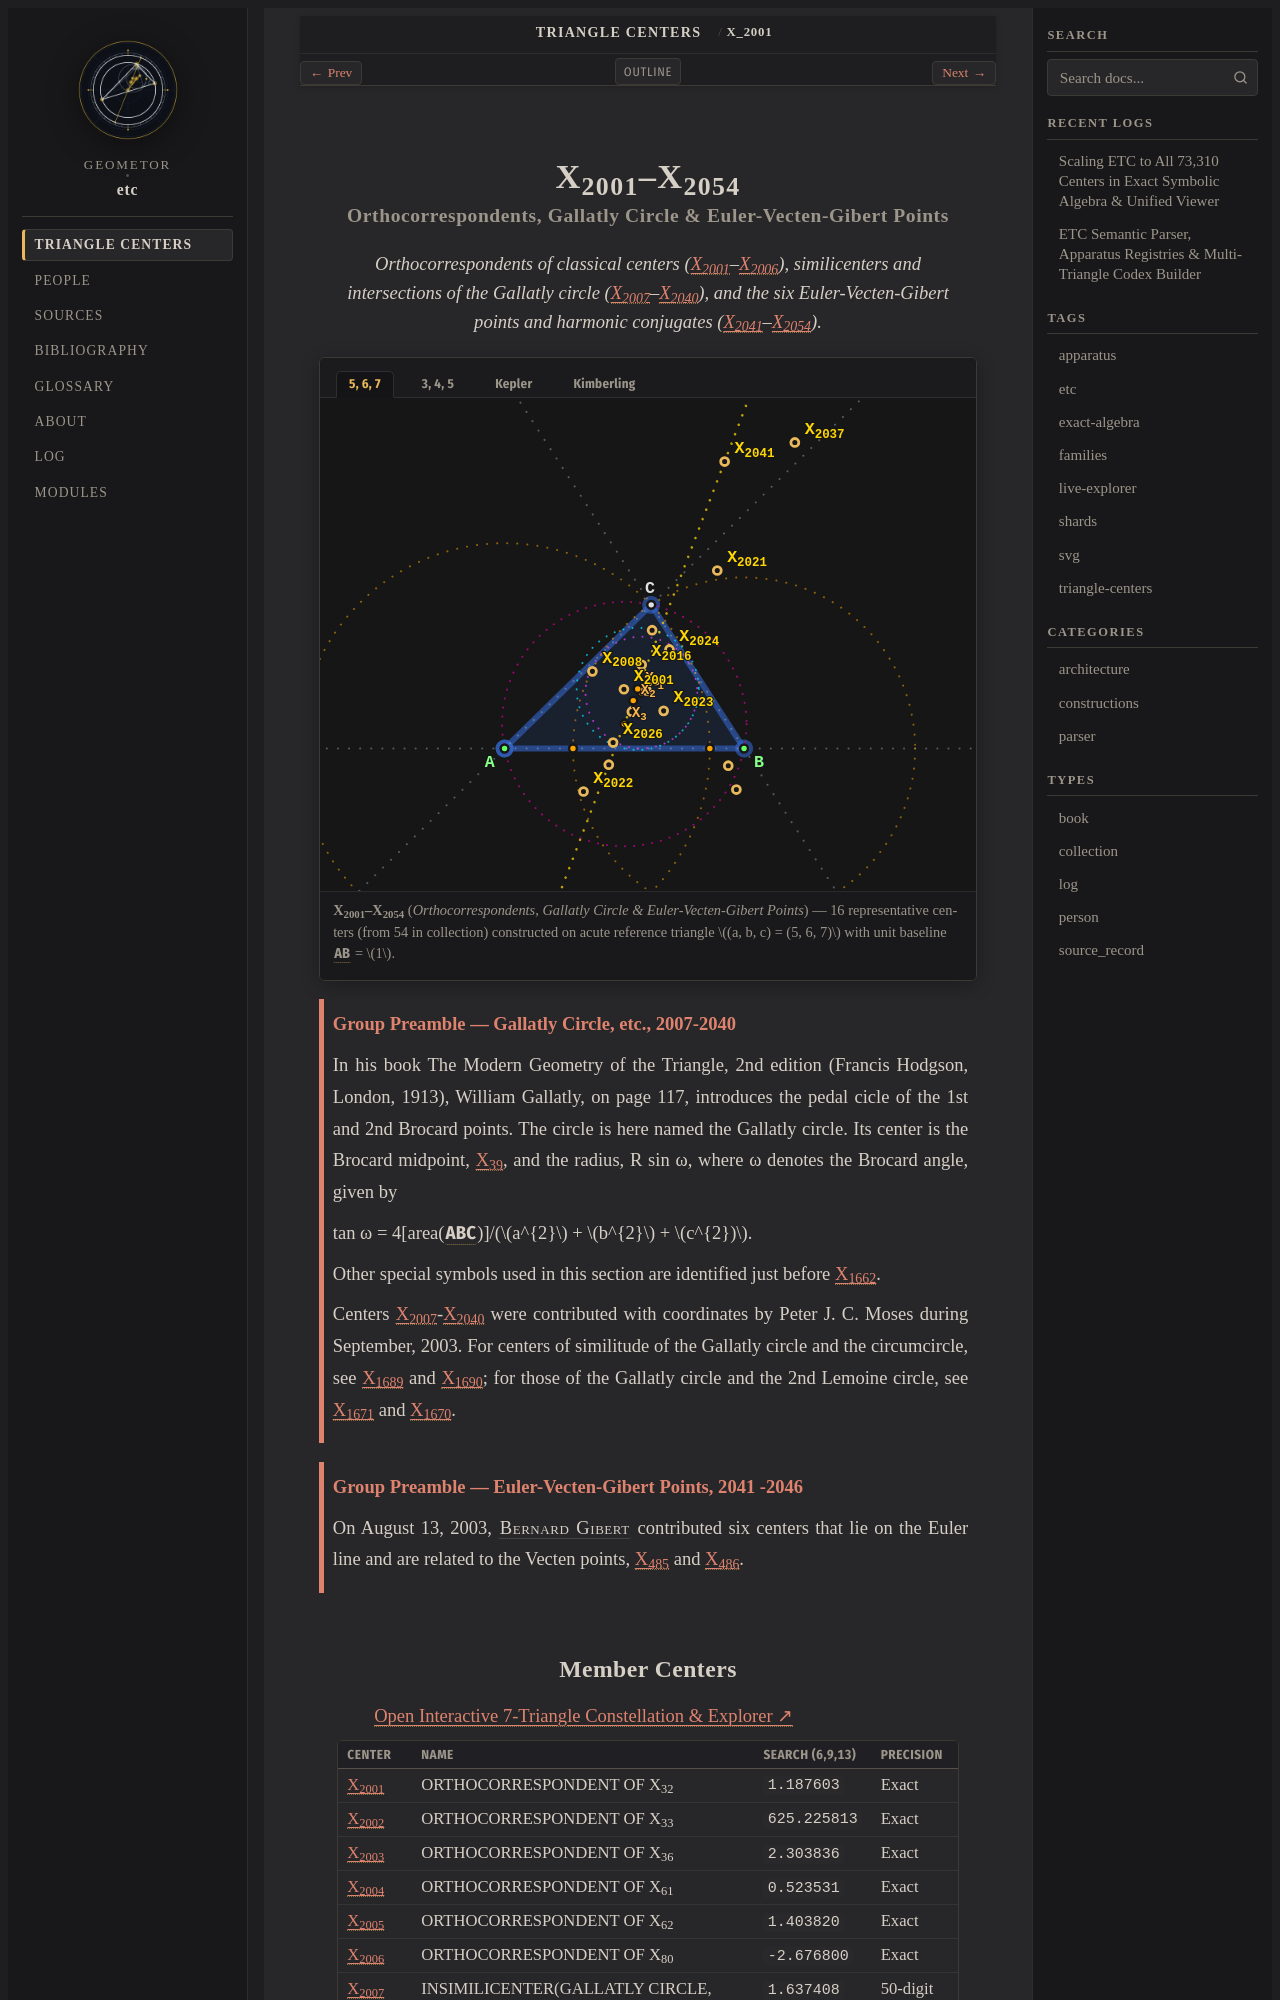

repository: geometor/etc · page: centers/c-02001-02054/index.html · generator: sphinx

:order: 2001
:type: collection
:canonical_id: X_2001–X_2054
:subtitle: Orthocorrespondents, Gallatly Circle & Euler-Vecten-Gibert Points

.. _c-02001-02054:

X_2001–X_2054
=============

.. rubric:: Orthocorrespondents, Gallatly Circle & Euler-Vecten-Gibert Points

.. enunciation::

   Orthocorrespondents of classical centers (:ref:`X_2001 <X_2001>`\ –\ :ref:`X_2006 <X_2006>`), similicenters and intersections of the Gallatly circle (:ref:`X_2007 <X_2007>`\ –\ :ref:`X_2040 <X_2040>`), and the six Euler-Vecten-Gibert points and harmonic conjugates (:ref:`X_2041 <X_2041>`\ –\ :ref:`X_2054 <X_2054>`).

.. figure:: c-02001-02054.svg
   :alt: X_2001–X_2054 — Orthocorrespondents, Gallatly Circle & Euler-Vecten-Gibert Points
   :align: center

   **X_2001–X_2054** (*Orthocorrespondents, Gallatly Circle & Euler-Vecten-Gibert Points*) — 16 representative centers (from 54 in collection) constructed on acute reference triangle :math:`(a, b, c) = (5, 6, 7)` with unit baseline :g:`AB <[ A B ]>` = :math:`1`.

.. _preamble-0029:

.. admonition:: Group Preamble — Gallatly Circle, etc., 2007-2040
   :class: note

   In his book The Modern Geometry of the Triangle, 2nd edition (Francis Hodgson, London, 1913), William Gallatly, on page 117, introduces the pedal cicle of the 1st and 2nd Brocard points. The circle is here named the Gallatly circle. Its center is the Brocard midpoint, :ref:`X_39 <X_39>`, and the radius, R sin ω, where ω denotes the Brocard angle, given by

   tan ω = 4[area(:g:`ABC << A B C >>`)]/(:math:`a^{2}` + :math:`b^{2}` + :math:`c^{2})`.

   Other special symbols used in this section are identified just before :ref:`X_1662 <X_1662>`.

   Centers :ref:`X_2007 <X_2007>`-:ref:`X_2040 <X_2040>` were contributed with coordinates by Peter J. C. Moses during September, 2003. For centers of similitude of the Gallatly circle and the circumcircle, see :ref:`X_1689 <X_1689>` and :ref:`X_1690 <X_1690>`; for those of the Gallatly circle and the 2nd Lemoine circle, see :ref:`X_1671 <X_1671>` and :ref:`X_1670 <X_1670>`.

.. _preamble-0030:

.. admonition:: Group Preamble — Euler-Vecten-Gibert Points, 2041 -2046
   :class: note

   On August 13, 2003, :person:`Bernard Gibert <bernard-gibert>` contributed six centers that lie on the Euler line and are related to the Vecten points, :ref:`X_485 <X_485>` and :ref:`X_486 <X_486>`.
